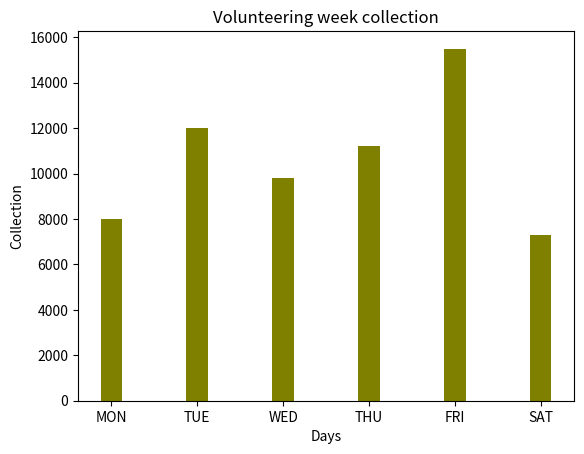

This chart was generated by the following Python code:
'''
Created on Sep 13, 2019

@author: admin
'''
import numpy as np
import matplotlib.pyplot as plt

col = [8000,12000,9800,11200,15500,7300]
x= np.arange(6)
days=['MON','TUE','WED','THU','FRI','SAT']
sections=['A','B','C','D','E','F']
plt.title("Volunteering week collection")
plt.xticks(x,days)
#plt.xticks(x,sections)
plt.xlabel("Days")
plt.ylabel("Collection")
plt.bar(x,col,color='olive', width=0.25)
plt.show()